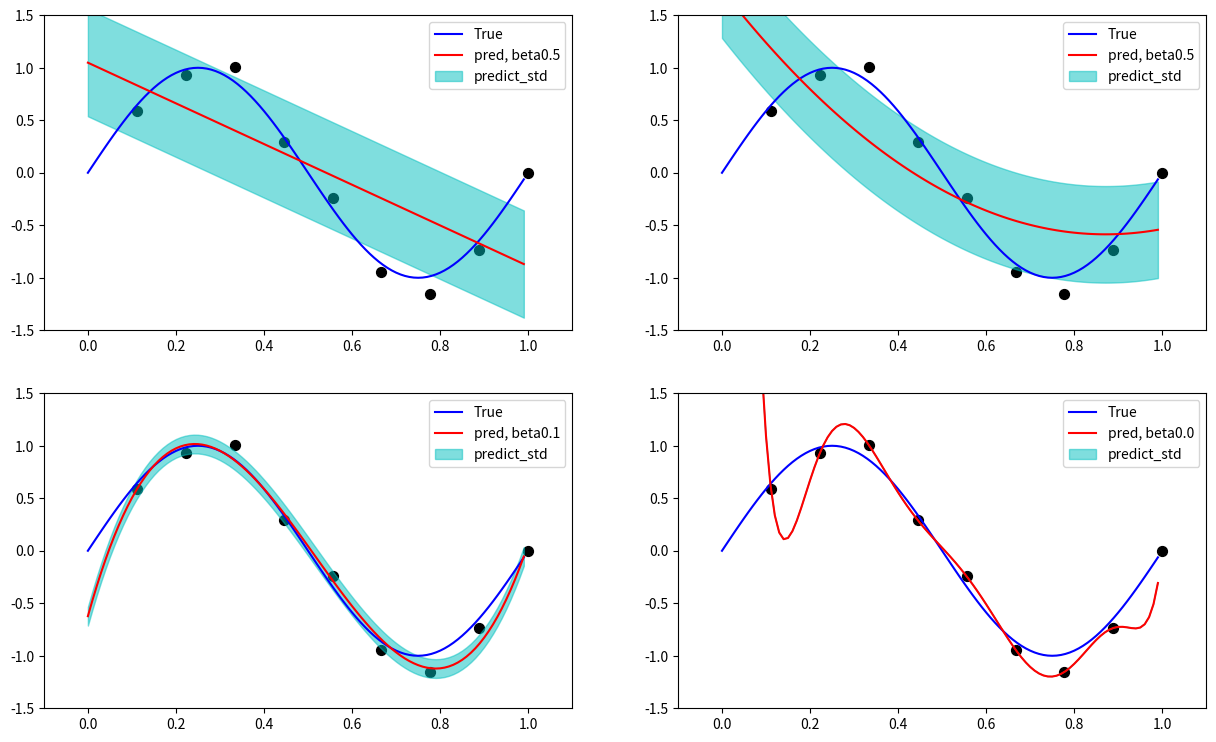
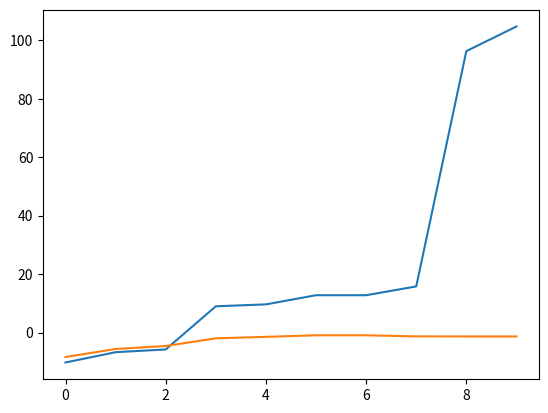

Python code for these plots, in order:
import numpy as np
import matplotlib.pyplot as plt
from scipy import linalg

def f(x):
    return np.sin(2*np.pi*x)

def dataset(N):
    x,y = [],[]
    for i in range(1,N):
        xx = float(i)/float(N-1)
        x.append(xx)
        y.append(f(xx)+ np.random.normal(scale=0.2))
    return x,y

class Likelehood_fitting():
    def __init__(self,degree):
        self.degree = degree
        self.beta_=0.
        self.sigma = 0.
        self.w_ = None
    
    def func(self,x):
        r=0
        for i in range(self.degree + 1):
            r += x**i * self.w_[i]
        return r
    
    def fit(self,x,y):
        x,y = np.array(x),np.array(y)
        n = x.shape[0]
        phi = np.zeros([n,self.degree+1])
        for i in range(0,self.degree+1):
            phi[:,i] =  x**i
        
        A = np.dot(phi.T,phi)
        b = np.dot(phi.T,y)
        self.w_ = linalg.solve(A,b)
        #self.w_ = np.dot(np.linalg.inv(A),b)
        E = self.E(x,y)
        self.beta_ = n/E
        self.sigma = np.sqrt(1/self.beta_)
        
    def E(self,x,y):
        E = 0.
        for x_,t_ in zip(x,y):
            E += (self.func(x_) - t_)**2
        return E
    def log_likelibood(self,x,y):
        n = len(x)
        E = self.E(x,y)
        beta = n/E
        Log_p = 0.5*(-beta*E + n*np.log(beta/(2*np.pi)))
        return Log_p

    
trainx,trainy = dataset(10)
testx,testy = dataset(10)

fig = plt.figure(figsize=(15,9))

x = np.arange(0,1,0.01)
for i,d in enumerate([1,2,3,9]):
    model = Likelehood_fitting(d)
    model.fit(trainx,trainy)
    
    ax = fig.add_subplot(2,2,i+1)
    ax.set_xlim([-0.1,1.1])
    ax.set_ylim([-1.5,1.5])
    ax.scatter(trainx,trainy,c = "k",s=50)
    ax.plot(x,f(x),label = "True",c="b")
    ax.plot(x,model.func(x),label = f"pred, beta{round(model.sigma,1)}",c = "r")
    ax.fill_between(x, model.func(x)+model.sigma, model.func(x)-model.sigma,
                     color='c', alpha=0.5, label="predict_std")
   
    ax.legend(loc=1)
    
fig.show()
fig = plt.figure()
trlp,telp=[],[]
for i in range(0,10):
    model = Likelehood_fitting(i)
    model.fit(trainx,trainy)
    trlp.append(model.log_likelibood(trainx,trainy))
    telp.append(model.log_likelibood(testx,testy))
plt.plot(np.arange(0,10),trlp,label="train_likelhood")
plt.plot(np.arange(0,10),telp,label="test_likelhood")
plt.show()
